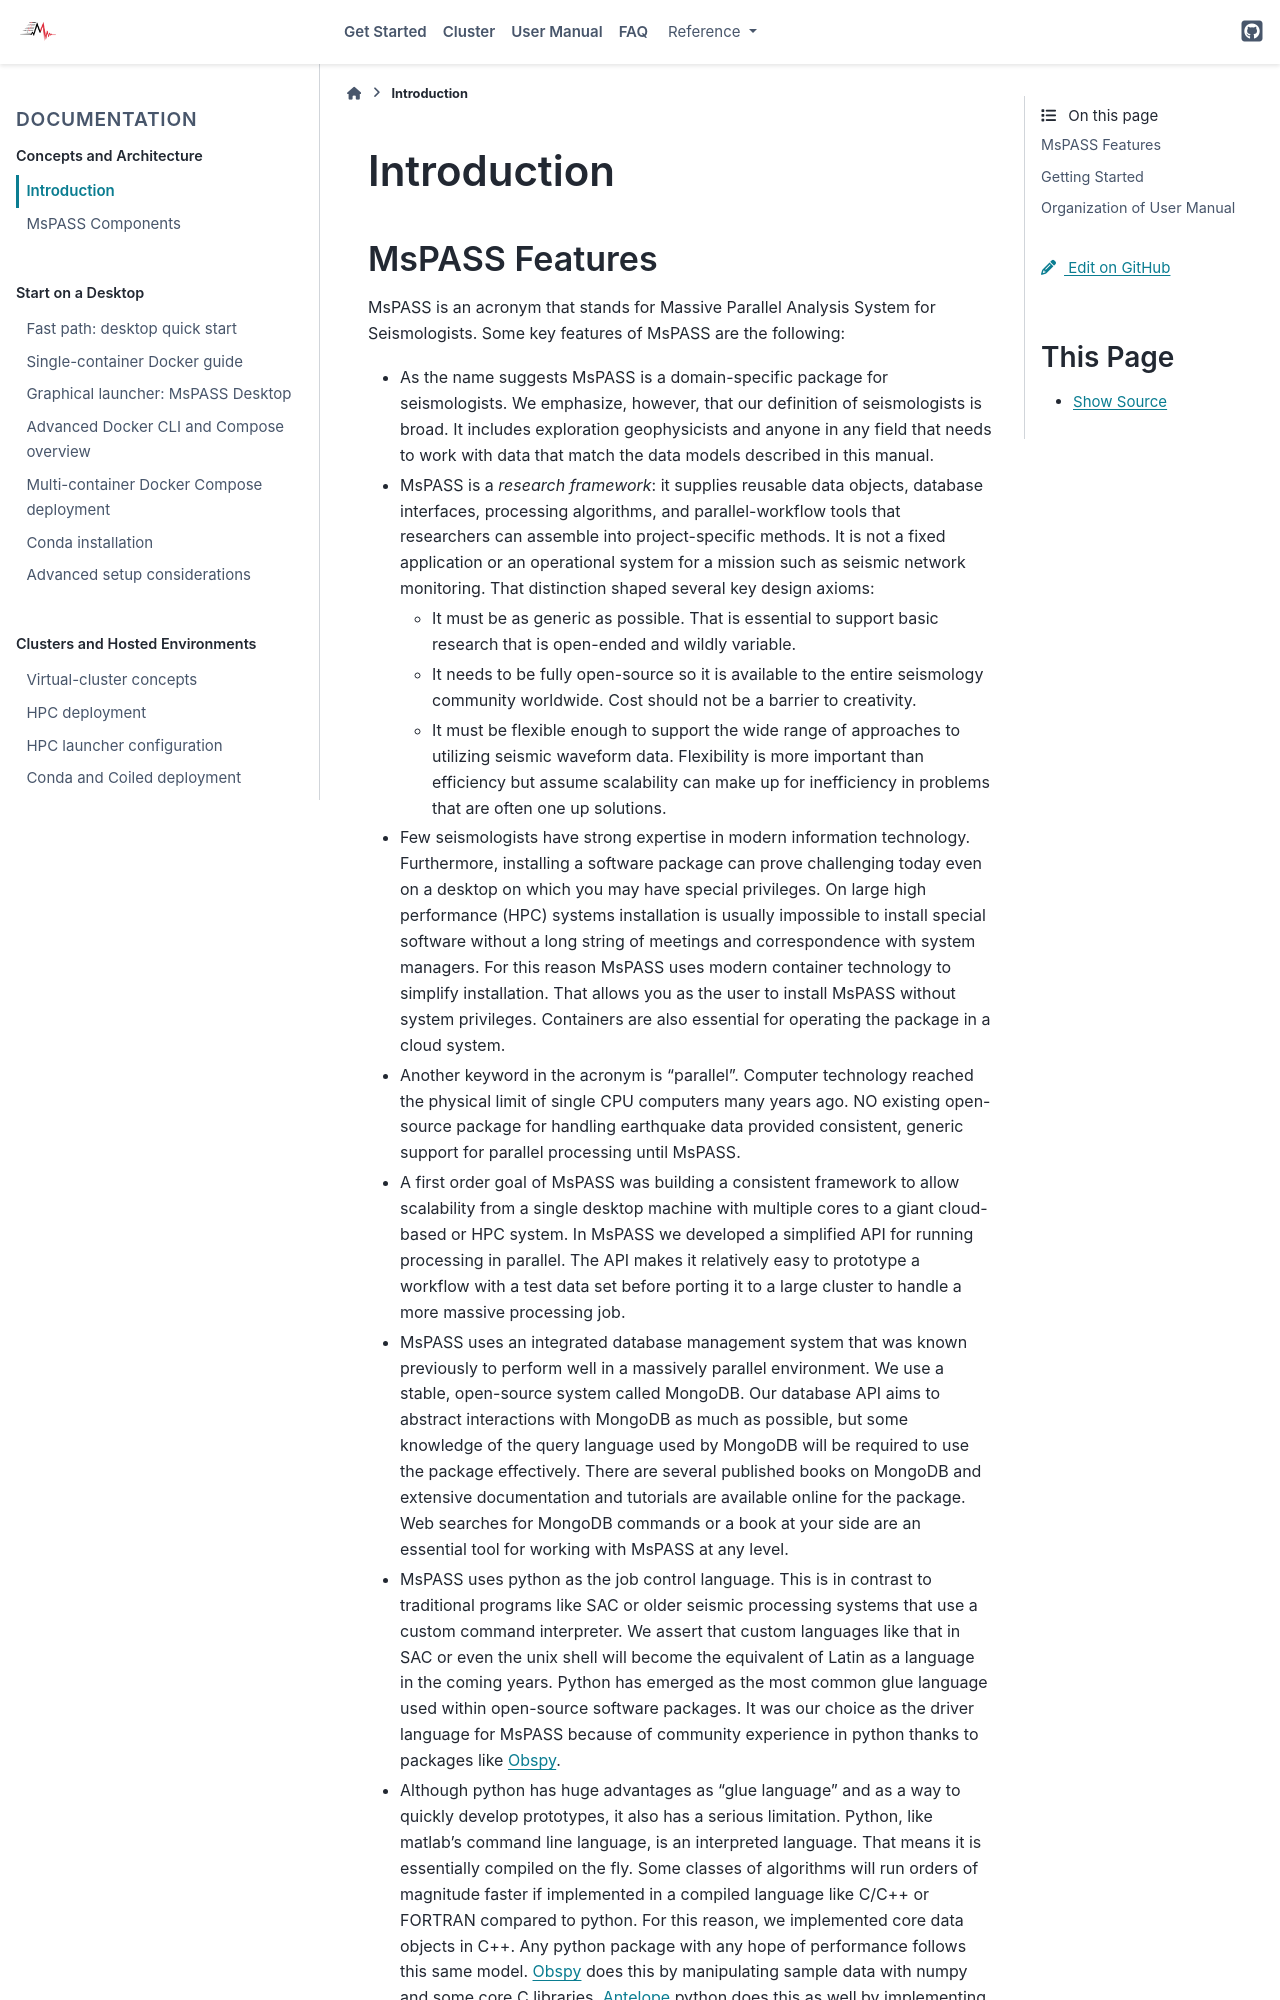

repository: mspass-team/mspass · page: user_manual/introduction.html · generator: sphinx

.. _user_manual_introduction:

Introduction
=================================

MsPASS Features
~~~~~~~~~~~~~~~~

MsPASS is an acronym that stands for Massive Parallel Analysis System for Seismologists.
Some key features of MsPASS are the following:

-   As the name suggests MsPASS is a domain-specific package for seismologists.
    We emphasize, however, that our definition of seismologists is
    broad.  It includes exploration geophysicists and anyone in any field that
    needs to work with data that match the data models described in this
    manual.

-   MsPASS is a *research framework*: it supplies reusable data objects,
    database interfaces, processing algorithms, and parallel-workflow tools
    that researchers can assemble into project-specific methods.  It is not a
    fixed application or an operational system for a mission such as seismic
    network monitoring.  That distinction shaped several key design axioms:

    *  It must be as generic as possible.   That is essential to support basic research
       that is open-ended and wildly variable.
    *  It needs to be fully open-source so it is available to the entire
       seismology community worldwide. Cost should not be a barrier to creativity.
    *  It must be flexible enough to support the wide range of approaches
       to utilizing seismic waveform data.  Flexibility is more important than
       efficiency but assume scalability can make up for inefficiency in
       problems that are often one up solutions.

-   Few seismologists have strong expertise in modern information technology.
    Furthermore, installing a software package can prove challenging today
    even on a desktop on which you may have special privileges.  On large high performance (HPC)
    systems installation is usually impossible to install special software
    without a long string of
    meetings and correspondence with system managers.  For this reason MsPASS uses
    modern container technology to simplify installation.  That allows you
    as the user to install MsPASS without system privileges.  Containers are
    also essential for operating the package in a cloud system.

-   Another keyword in the acronym is "parallel".  Computer technology reached
    the physical limit of single CPU computers many years ago.  NO existing
    open-source package for handling earthquake data provided consistent,
    generic support for parallel processing until MsPASS.

-   A first order goal of MsPASS was building
    a consistent framework to allow scalability from a single desktop
    machine with multiple cores to a giant cloud-based or HPC system. In MsPASS
    we developed a simplified API for running processing in parallel.
    The API makes it relatively easy to prototype a workflow with a test data set before
    porting it to a large cluster to handle a more massive processing job.

-   MsPASS uses an integrated database management system that
    was known previously to perform well in a massively parallel environment.
    We use a stable, open-source system called MongoDB.  Our database API
    aims to abstract interactions with MongoDB as much as possible, but
    some knowledge of the query language used by MongoDB will be required to
    use the package effectively.  There are several published books on MongoDB and
    extensive documentation and tutorials are available online for the package.  Web
    searches for MongoDB commands or a book at your side are an essential tool for
    working with MsPASS at any level.

-   MsPASS uses python as the job control language.  This is in contrast to
    traditional programs like SAC or older seismic processing systems that
    use a custom command interpreter.   We assert that custom languages
    like that in SAC or even the unix shell will become the equivalent of
    Latin as a language in the coming years.  Python has emerged as the
    most common glue language used within open-source software packages.  It was
    our choice as the driver language for MsPASS because of community
    experience in python thanks to packages like `Obspy <https://docs.obspy.org/>`__.
